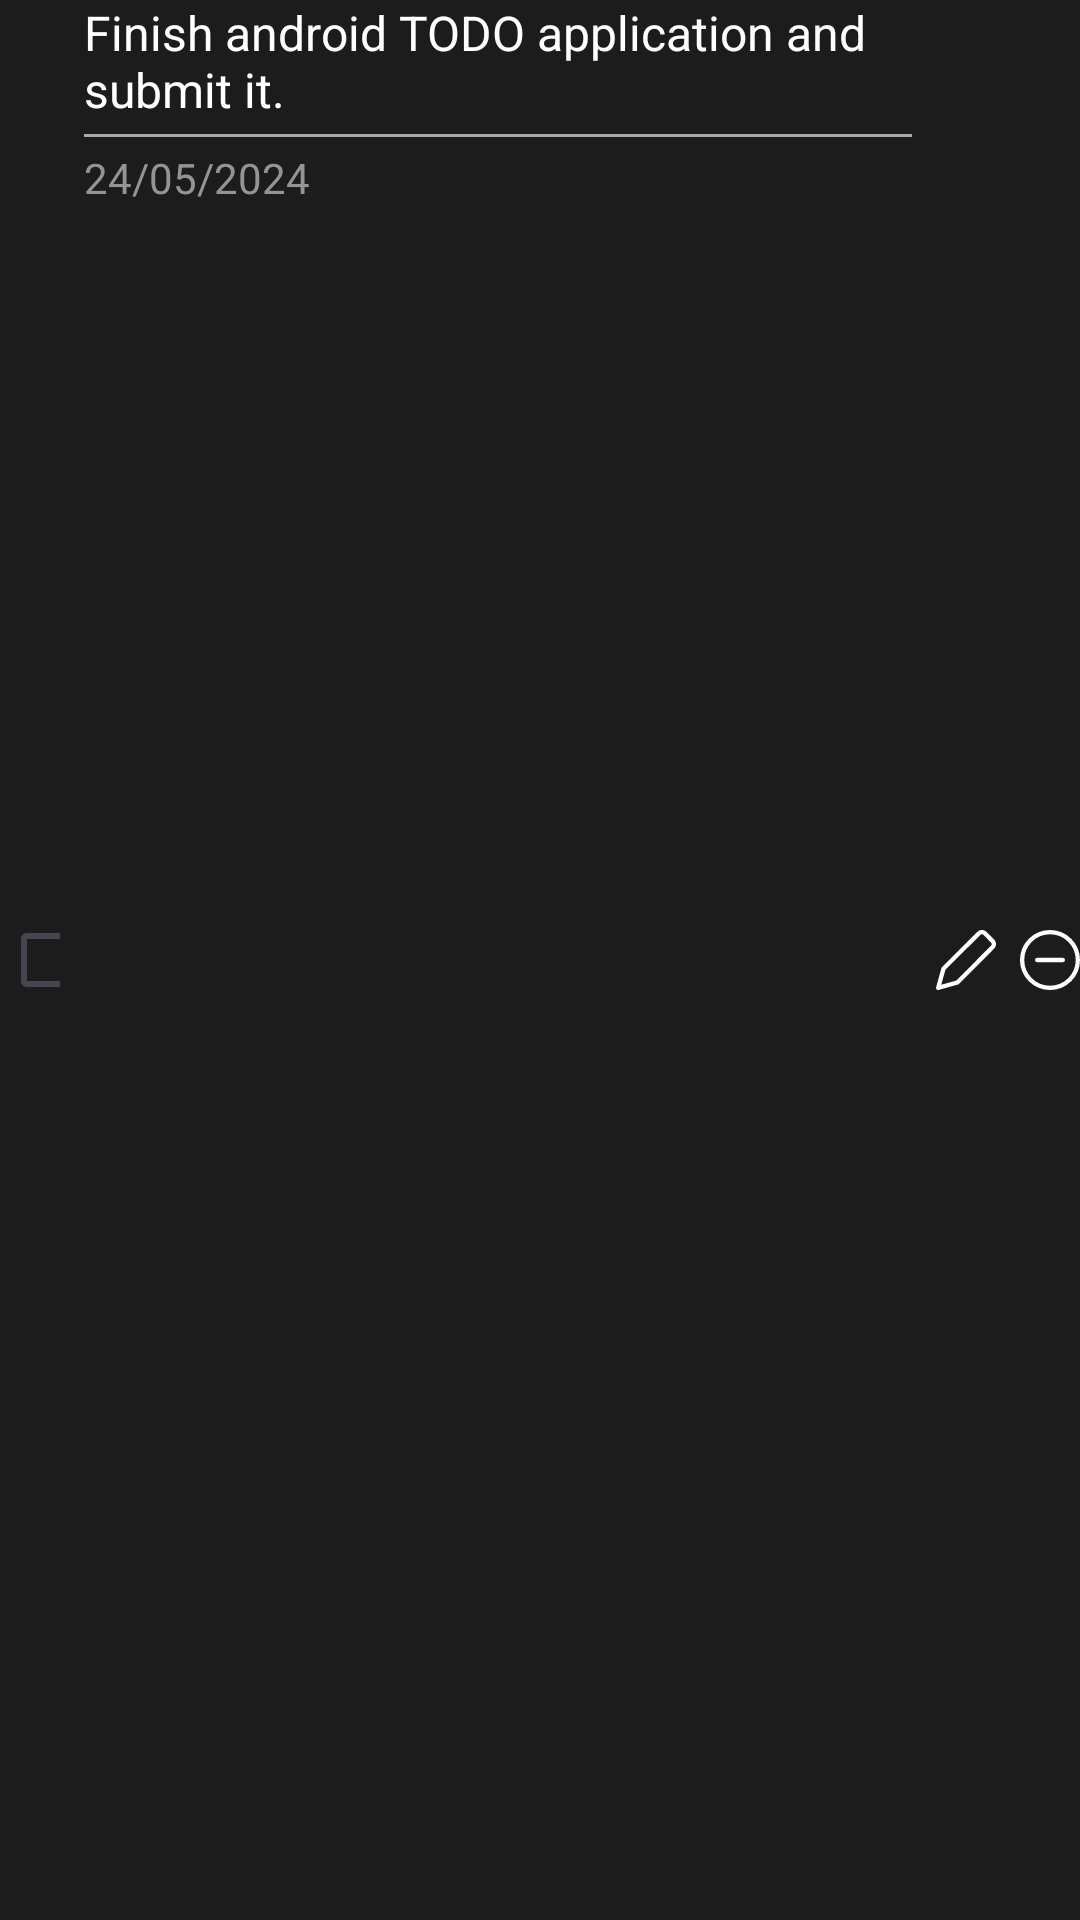

The Android layout XML behind this screen, and the referenced resources:
<!-- AndroidManifest.xml: application theme Theme.AndroidTODO -->
<!-- res/layout/task_item.xml -->
<LinearLayout xmlns:android="http://schemas.android.com/apk/res/android"
    android:layout_width="match_parent"
    android:layout_height="wrap_content"
    android:orientation="horizontal"
    android:layout_marginLeft="20dp"
    android:layout_marginRight="20dp"
    android:layout_marginBottom="20dp"
    android:background="@color/colorBackground">

    <CheckBox
        android:id="@+id/taskDoneCheckBox"
        android:layout_width="20dp"
        android:layout_height="wrap_content"
        android:buttonTint="@color/colorText"
        android:layout_gravity="center_vertical"/>


    <ScrollView
        android:layout_width="0dp"
        android:layout_height="wrap_content"
        android:layout_weight="1">
        <LinearLayout
            android:layout_width="match_parent"
            android:layout_height="wrap_content"
            android:orientation="vertical"
            android:layout_gravity="center_vertical"
            android:paddingStart="8dp"
            android:paddingEnd="8dp">

            <TextView
                android:id="@+id/textViewTaskDescription"
                android:layout_width="match_parent"
                android:layout_height="wrap_content"
                android:text="Finish android TODO application and submit it."
                android:textColor="@color/colorText"
                android:textSize="16sp"
                android:ellipsize="end"
                />

            <View
                android:layout_width="match_parent"
                android:layout_height="1dp"
                android:background="@android:color/darker_gray"
                android:layout_marginTop="4dp"
                android:layout_marginBottom="4dp"/>

            <TextView
                android:id="@+id/textViewDueDate"
                android:layout_width="match_parent"
                android:layout_height="wrap_content"
                android:text="24/05/2024"
                android:textColor="@color/colorHint"
                android:textSize="14sp"/>
        </LinearLayout>
    </ScrollView>

    <LinearLayout
        android:layout_width="wrap_content"
        android:layout_height="match_parent"
        android:orientation="horizontal"
        android:layout_gravity="center_vertical">

        <ImageView
            android:id="@+id/taskEdit"
            android:layout_width="wrap_content"
            android:layout_height="wrap_content"
            android:layout_gravity="center_vertical"
            android:src="@drawable/ic_edit_white"
            android:contentDescription="Edit task"
            android:layout_marginEnd="8dp"/>

        <ImageView
            android:id="@+id/taskDelete"
            android:layout_width="wrap_content"
            android:layout_height="wrap_content"
            android:layout_gravity="center_vertical"
            android:src="@drawable/ic_delete_white"
            android:contentDescription="Delete task"/>
    </LinearLayout>

</LinearLayout>
<!-- resources referenced by this layout -->
<resources>
  <color name="colorBackground">#1C1C1C</color>
  <color name="colorHint">#949494</color>
  <color name="colorText">#FFFFFF</color>
  <!-- drawable ic_delete_white (drawable) -->
  <vector xmlns:android="http://schemas.android.com/apk/res/android"
      android:width="20dp"
      android:height="20dp"
      android:viewportWidth="14"
      android:viewportHeight="14">
      <group>
          <clip-path android:pathData="M0,0h14v14h-14z" />
          <path
              android:fillColor="#00000000"
              android:pathData="M7,13.5C10.59,13.5 13.5,10.59 13.5,7C13.5,3.41 10.59,0.5 7,0.5C3.41,0.5 0.5,3.41 0.5,7C0.5,10.59 3.41,13.5 7,13.5Z"
              android:strokeColor="#ffffff"
              android:strokeLineCap="round"
              android:strokeLineJoin="round"
              android:strokeWidth="1" />
          <path
              android:fillColor="#00000000"
              android:pathData="M4,7H10"
              android:strokeColor="#ffffff"
              android:strokeLineCap="round"
              android:strokeLineJoin="round"
              android:strokeWidth="1" />
      </group>
  </vector>
  <!-- drawable ic_edit_white (drawable) -->
  <vector android:height="20dp" android:viewportHeight="14"
      android:viewportWidth="14" android:width="20dp" xmlns:android="http://schemas.android.com/apk/res/android">
      <group>
          <clip-path android:pathData="M0,0h14v14h-14z"/>
          <path android:fillColor="#00000000"
              android:pathData="M5,12.24L0.5,13.5L1.76,9L10,0.8C10.093,0.705 10.204,0.629 10.327,0.578C10.45,0.526 10.582,0.499 10.715,0.499C10.848,0.499 10.98,0.526 11.103,0.578C11.226,0.629 11.337,0.705 11.43,0.8L13.2,2.58C13.294,2.673 13.368,2.784 13.419,2.906C13.47,3.027 13.496,3.158 13.496,3.29C13.496,3.422 13.47,3.553 13.419,3.675C13.368,3.797 13.294,3.907 13.2,4L5,12.24Z"
              android:strokeColor="#ffffff" android:strokeLineCap="round"
              android:strokeLineJoin="round" android:strokeWidth="1"/>
      </group>
  </vector>
  <style name="Theme.AndroidTODO" parent="Base.Theme.AndroidTODO" />
  <style name="Base.Theme.AndroidTODO" parent="Theme.Material3.DayNight.NoActionBar">
          
          
      </style>
</resources>
